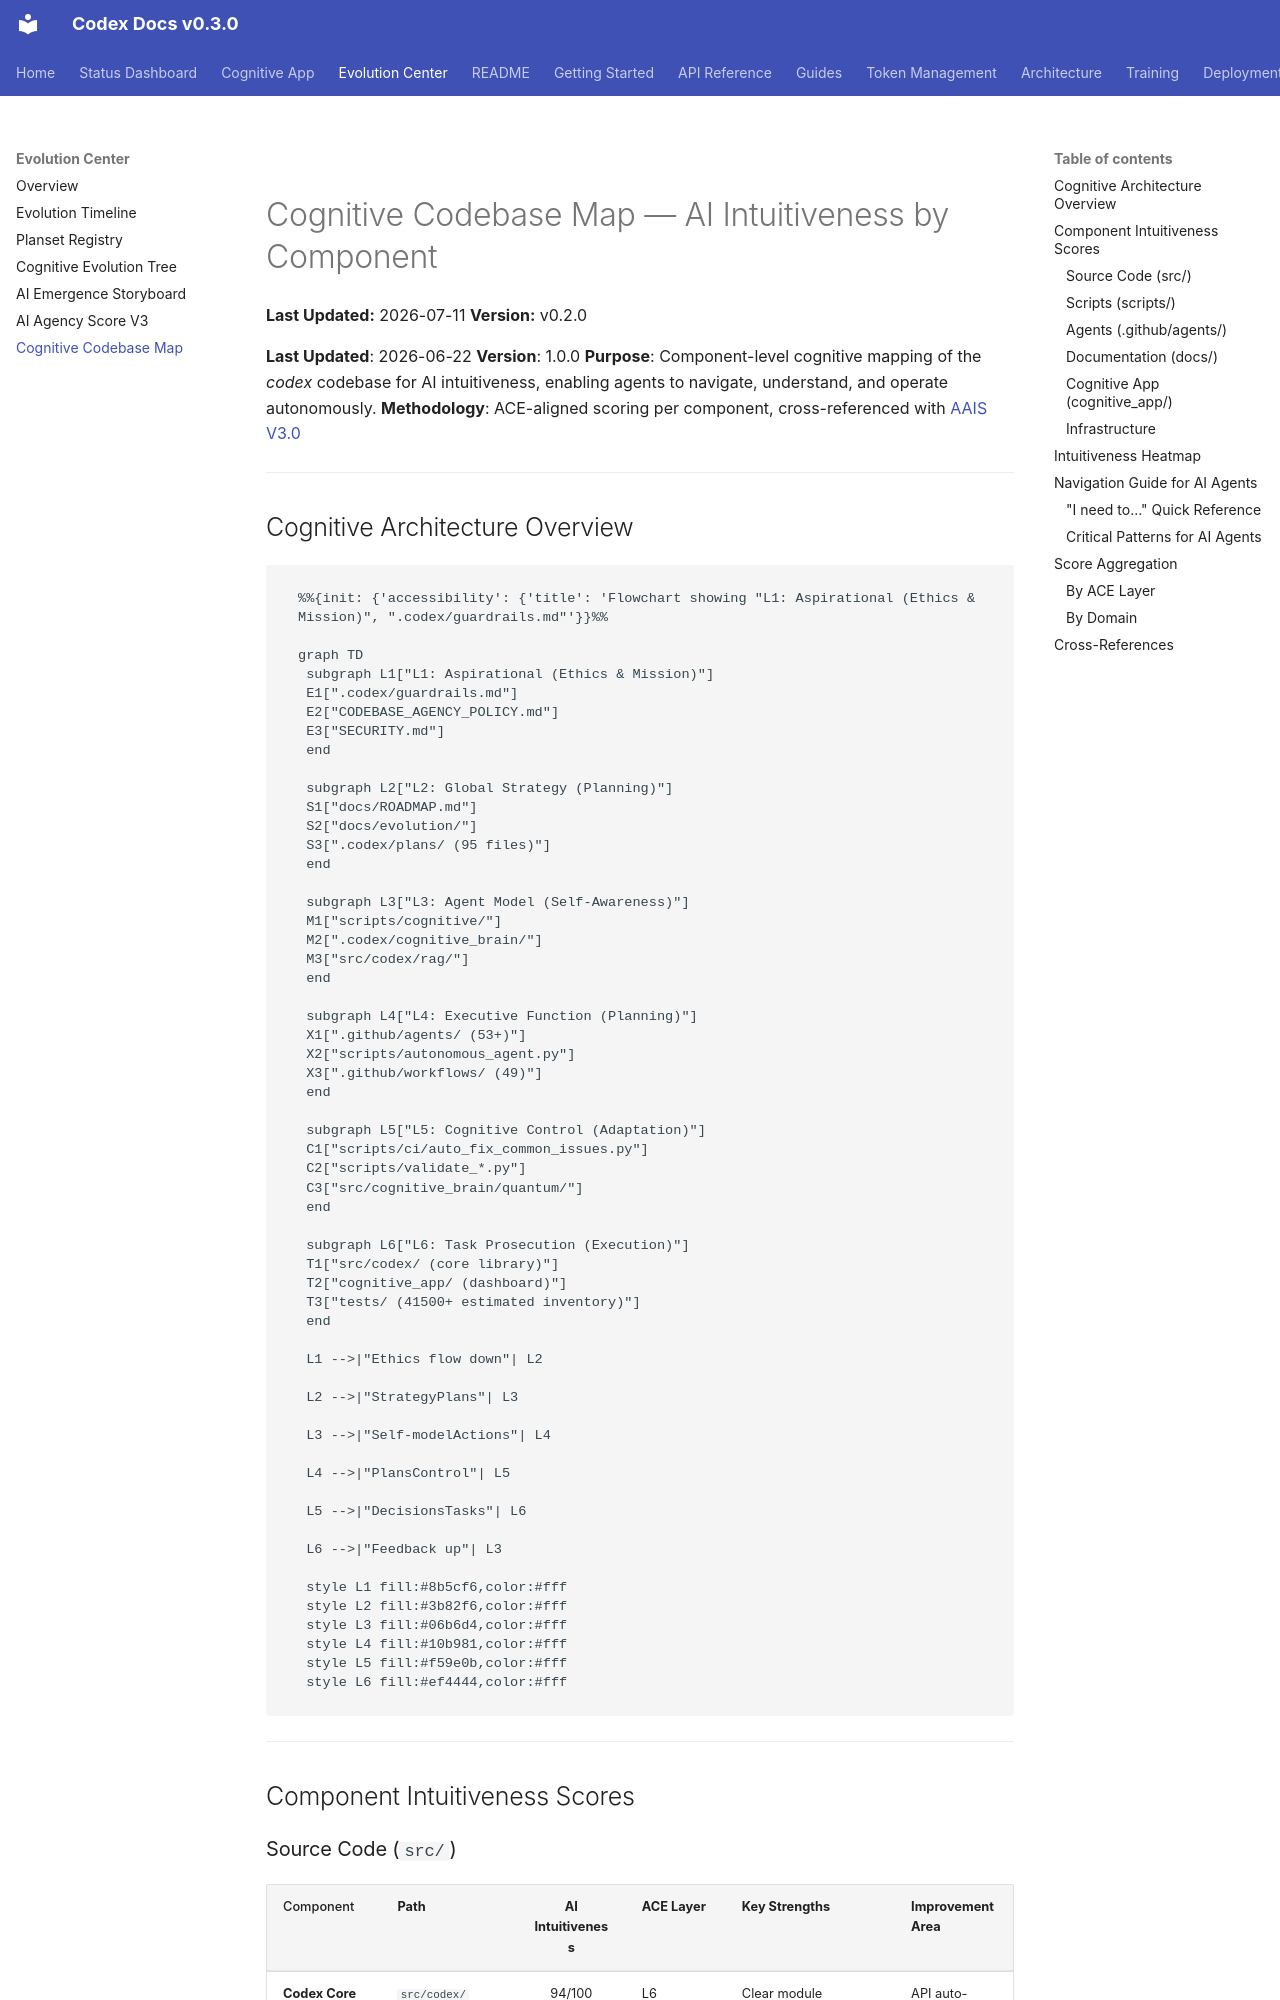

repository: Aries-Serpent/_codex_ · page: evolution/COGNITIVE_CODEBASE_MAP/index.html · generator: mkdocs

# Cognitive Codebase Map — AI Intuitiveness by Component
**Last Updated:** 2026-07-11
**Version:** v0.2.0

**Last Updated**: 2026-06-22
**Version**: 1.0.0
**Purpose**: Component-level cognitive mapping of the _codex_ codebase for AI intuitiveness, enabling agents to navigate, understand, and operate autonomously.
**Methodology**: ACE-aligned scoring per component, cross-referenced with [AAIS V3.0](AI_AGENCY_INTUITIVENESS_SCORE_V3.md)

---

## Cognitive Architecture Overview

```mermaid
%%{init: {'accessibility': {'title': 'Flowchart showing "L1: Aspirational (Ethics & Mission)", ".codex/guardrails.md"'}}%%

graph TD
 subgraph L1["L1: Aspirational (Ethics & Mission)"]
 E1[".codex/guardrails.md"]
 E2["CODEBASE_AGENCY_POLICY.md"]
 E3["SECURITY.md"]
 end

 subgraph L2["L2: Global Strategy (Planning)"]
 S1["docs/ROADMAP.md"]
 S2["docs/evolution/"]
 S3[".codex/plans/ (95 files)"]
 end

 subgraph L3["L3: Agent Model (Self-Awareness)"]
 M1["scripts/cognitive/"]
 M2[".codex/cognitive_brain/"]
 M3["src/codex/rag/"]
 end

 subgraph L4["L4: Executive Function (Planning)"]
 X1[".github/agents/ (53+)"]
 X2["scripts/autonomous_agent.py"]
 X3[".github/workflows/ (49)"]
 end

 subgraph L5["L5: Cognitive Control (Adaptation)"]
 C1["scripts/ci/auto_fix_common_issues.py"]
 C2["scripts/validate_*.py"]
 C3["src/cognitive_brain/quantum/"]
 end

 subgraph L6["L6: Task Prosecution (Execution)"]
 T1["src/codex/ (core library)"]
 T2["cognitive_app/ (dashboard)"]
 T3["tests/ (41500+ estimated inventory)"]
 end

 L1 -->|"Ethics flow down"| L2

 L2 -->|"StrategyPlans"| L3

 L3 -->|"Self-modelActions"| L4

 L4 -->|"PlansControl"| L5

 L5 -->|"DecisionsTasks"| L6

 L6 -->|"Feedback up"| L3

 style L1 fill:#8b5cf6,color:#fff
 style L2 fill:#3b82f6,color:#fff
 style L3 fill:#06b6d4,color:#fff
 style L4 fill:#10b981,color:#fff
 style L5 fill:#f59e0b,color:#fff
 style L6 fill:#ef4444,color:#fff
```

---

## Component Intuitiveness Scores
